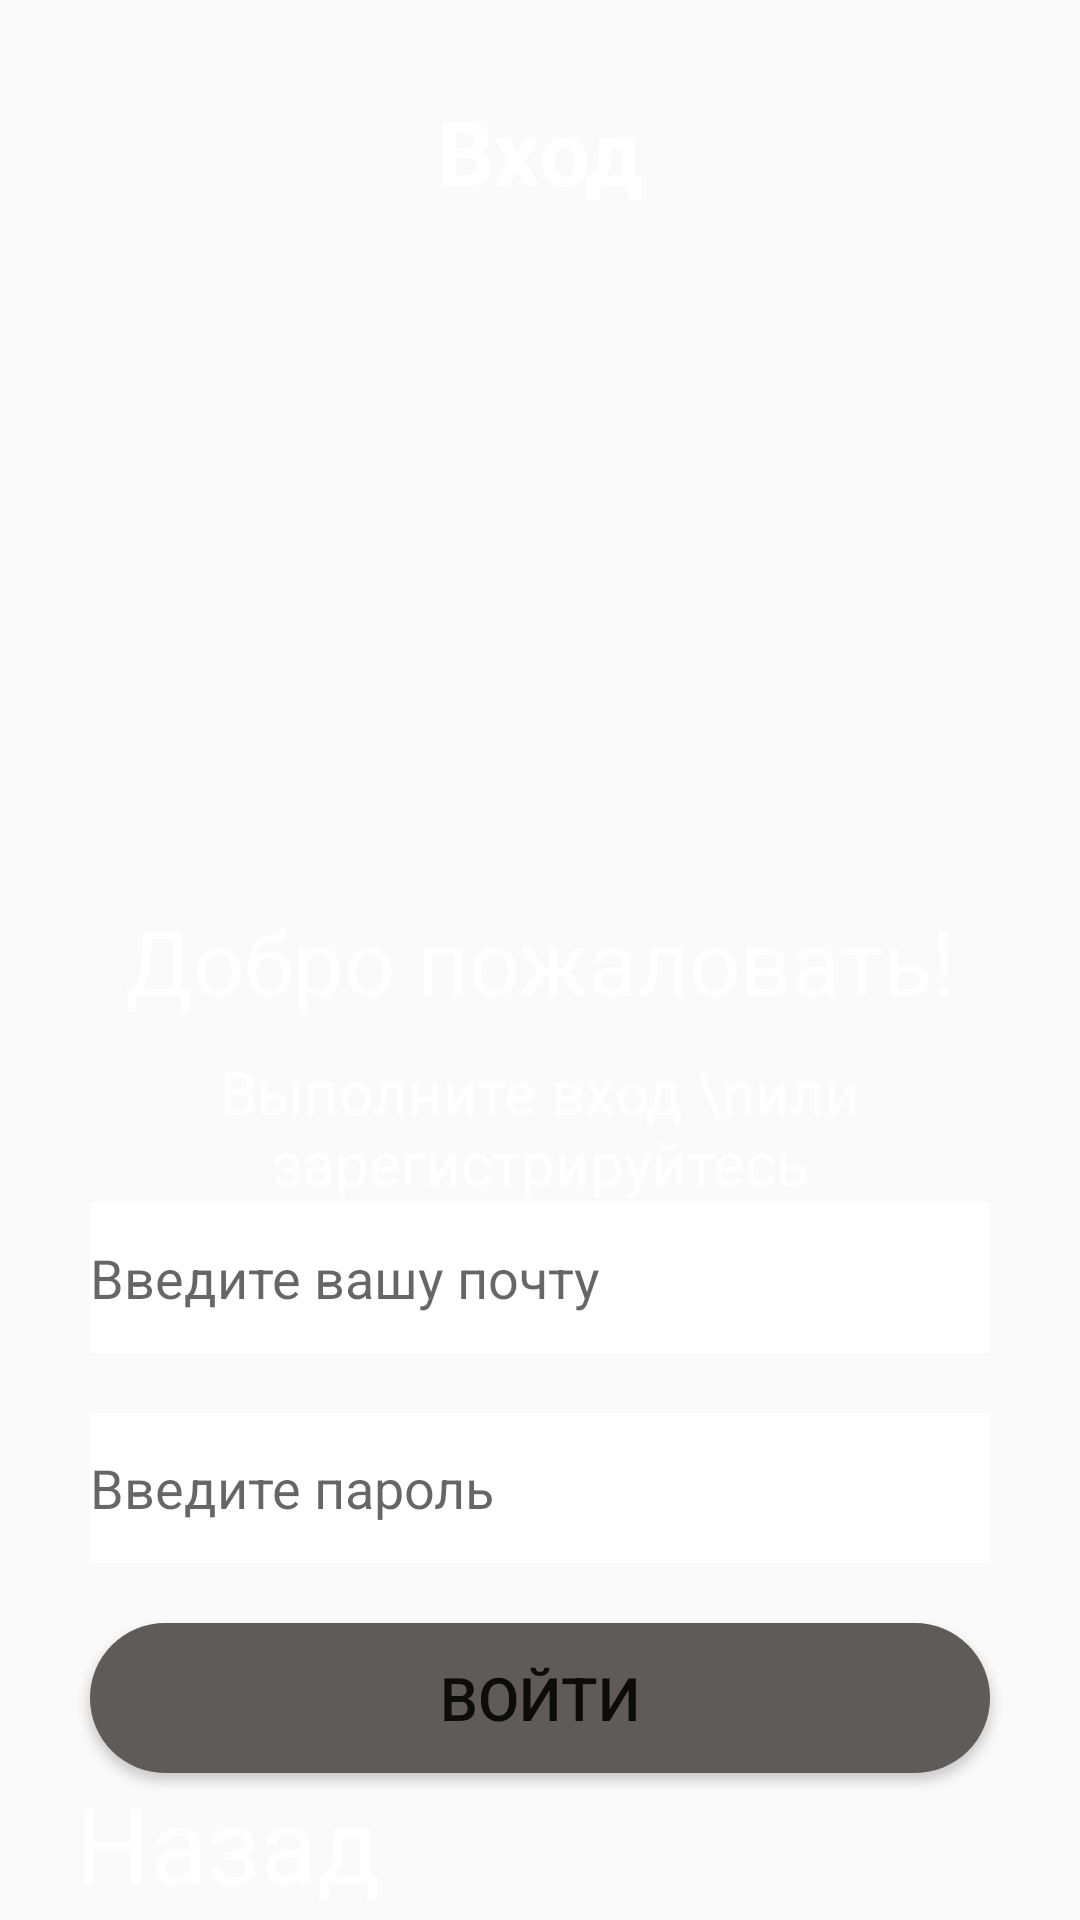

This screen was rendered from an Android layout file. Write that file and the resources it references.
<!-- AndroidManifest.xml: application theme Theme.Login -->
<!-- res/layout/activity_login.xml -->
<?xml version="1.0" encoding="utf-8"?>
<androidx.constraintlayout.widget.ConstraintLayout xmlns:android="http://schemas.android.com/apk/res/android"
    android:layout_width="match_parent"
    android:layout_height="match_parent"
    xmlns:app="http://schemas.android.com/apk/res-auto"
    android:background="@drawable/ic_login_backround"
    android:id="@+id/screen">

    <TextView
        android:layout_width="wrap_content"
        android:layout_height="wrap_content"
        app:layout_constraintStart_toStartOf="parent"
        app:layout_constraintEnd_toEndOf="parent"
        app:layout_constraintTop_toTopOf="parent"
        android:layout_marginTop="30dp"
        android:text="@string/enterence"
        android:textColor="@color/white"
        android:textSize="30sp"
        android:textStyle="bold"
        />

    <TextView
        android:id="@+id/wlcm"
        android:layout_width="wrap_content"
        android:layout_height="wrap_content"
        app:layout_constraintStart_toStartOf="parent"
        app:layout_constraintEnd_toEndOf="parent"
        app:layout_constraintTop_toTopOf="parent"
        app:layout_constraintBottom_toBottomOf="parent"
        android:text="@string/welcome"
        android:textColor="@color/white"
        android:textSize="30sp"
        />

    <TextView
        android:id="@+id/tv"
        android:layout_width="wrap_content"
        android:layout_height="wrap_content"
        app:layout_constraintStart_toStartOf="parent"
        app:layout_constraintEnd_toEndOf="parent"
        app:layout_constraintTop_toBottomOf="@+id/wlcm"
        android:layout_marginTop="10dp"
        android:text="Выполните вход \nили зарегистрируйтесь"
        android:textColor="@color/white"
        android:textSize="20sp"
        android:gravity="center"
        />

    <EditText
        android:id="@+id/email"
        android:inputType="textEmailAddress"
        android:layout_width="300dp"
        android:layout_height="50dp"
        app:layout_constraintStart_toStartOf="parent"
        app:layout_constraintEnd_toEndOf="parent"
        app:layout_constraintTop_toBottomOf="@+id/tv"
        android:background="@color/white"
        android:hint="Введите вашу почту"
        />

    <EditText
        android:id="@+id/password"
        android:layout_width="300dp"
        android:layout_height="50dp"
        app:layout_constraintStart_toStartOf="parent"
        app:layout_constraintEnd_toEndOf="parent"
        app:layout_constraintTop_toBottomOf="@+id/email"
        android:background="@color/white"
        android:hint="Введите пароль"
        android:layout_marginTop="20dp"
        android:inputType="textPassword"
        />

    <Button
        android:id="@+id/btn"
        android:layout_width="300dp"
        android:layout_height="50dp"
        app:layout_constraintStart_toStartOf="parent"
        app:layout_constraintEnd_toEndOf="parent"
        app:layout_constraintTop_toBottomOf="@id/password"
        android:layout_marginTop="20dp"
        android:text="Войти"
        android:textSize="20sp"
        android:background="@drawable/rounded_btn_gray"

        />

    <TextView
        android:id="@+id/back"
        app:layout_constraintStart_toStartOf="parent"
        app:layout_constraintTop_toBottomOf="@+id/btn"
        android:textSize="35sp"
        android:textColor="@color/white"
        android:layout_marginStart="25sp"
        android:text="Назад"
        android:layout_width="wrap_content"
        android:layout_height="wrap_content"
        android:onClick="back"/>
</androidx.constraintlayout.widget.ConstraintLayout>
<!-- resources referenced by this layout -->
<resources>
  <color name="white">#FFFFFFFF</color>
  <!-- drawable rounded_btn_gray (drawable) -->
  <?xml version="1.0" encoding="utf-8"?>
  <shape xmlns:android="http://schemas.android.com/apk/res/android">
  
      <solid android:color="@color/gray"/>
      <corners android:radius="30dip"/>
  
  </shape>
  <string name="enterence">Вход</string>
  <string name="welcome">Добро пожаловать!</string>
  <style name="Theme.Login" parent="Theme.MaterialComponents.Light.NoActionBar.Bridge">
          
          <item name="colorPrimary">@color/purple_500</item>
          <item name="colorPrimaryVariant">@color/purple_700</item>
          <item name="colorOnPrimary">@color/white</item>
          
          <item name="colorSecondary">@color/teal_200</item>
          <item name="colorSecondaryVariant">@color/teal_700</item>
          <item name="colorOnSecondary">@color/black</item>
          
          <item name="android:statusBarColor" tools:targetApi="l">?attr/colorPrimaryVariant</item>
          
      </style>
  <color name="gray">#5E5B58</color>
  <color name="purple_500">#FF6200EE</color>
  <color name="purple_700">#FF3700B3</color>
  <color name="teal_200">#FF03DAC5</color>
  <color name="teal_700">#FF018786</color>
  <color name="black">#FF000000</color>
</resources>
